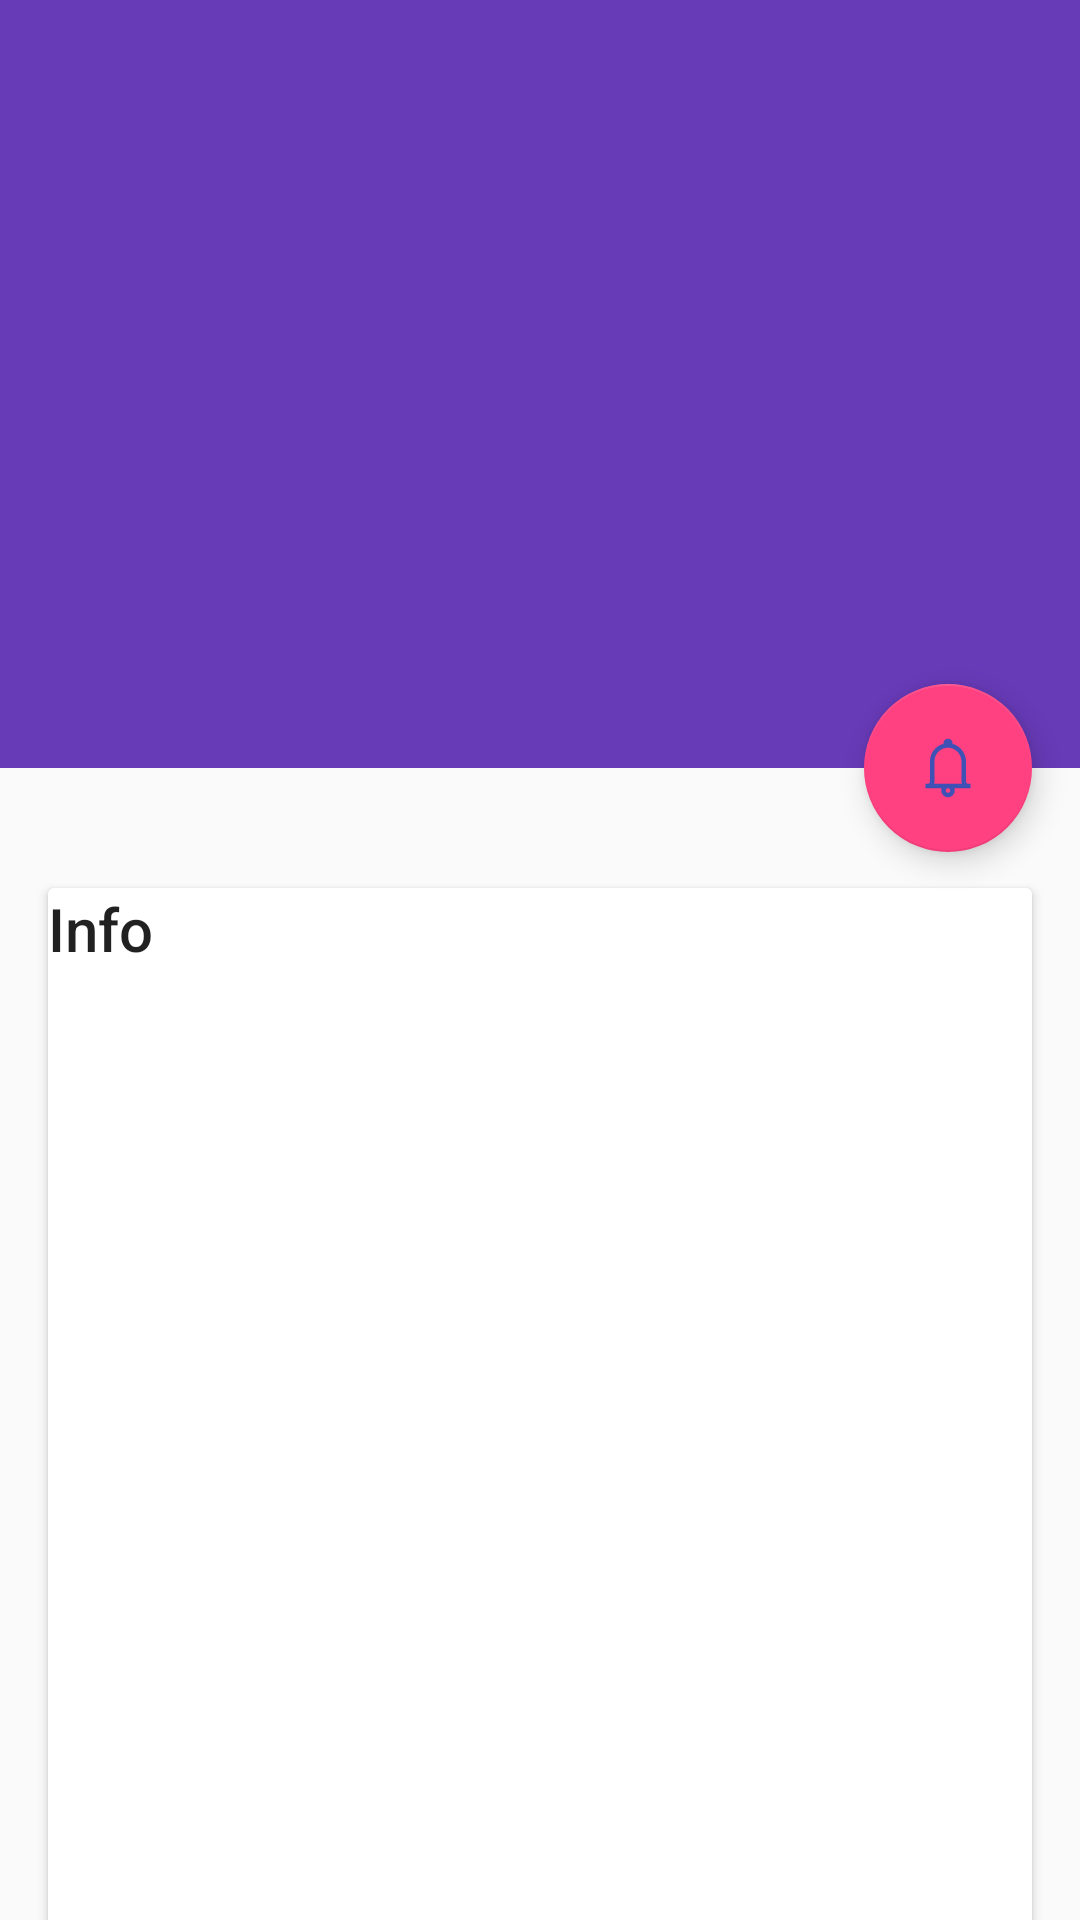

This screen was rendered from an Android layout file. Write that file and the resources it references.
<!-- AndroidManifest.xml: application theme Theme.DesignDemo -->
<!-- res/layout/activity_detail.xml -->
<?xml version="1.0" encoding="utf-8"?>
<android.support.design.widget.CoordinatorLayout xmlns:android="http://schemas.android.com/apk/res/android"
    xmlns:app="http://schemas.android.com/apk/res-auto"
    android:id="@+id/main_content"
    android:layout_width="match_parent"
    android:layout_height="match_parent"
    android:fitsSystemWindows="true">

    <android.support.design.widget.AppBarLayout
        android:id="@+id/appbar"
        android:layout_width="match_parent"
        android:layout_height="256dp"
        android:fitsSystemWindows="true"
        android:theme="@style/ThemeOverlay.AppCompat.Dark.ActionBar">

        <android.support.design.widget.CollapsingToolbarLayout
            android:id="@+id/collapsing_toolbar"
            android:layout_width="match_parent"
            android:layout_height="match_parent"
            android:fitsSystemWindows="true"
            app:contentScrim="?attr/colorPrimary"
            app:expandedTitleMarginEnd="64dp"
            app:expandedTitleMarginStart="48dp"
            app:layout_scrollFlags="scroll|exitUntilCollapsed">

            <ImageView
                android:id="@+id/backdrop"
                android:layout_width="match_parent"
                android:layout_height="match_parent"
                android:fitsSystemWindows="true"
                android:scaleType="centerCrop"
                app:layout_collapseMode="parallax" />

            <android.support.v7.widget.Toolbar
                android:id="@+id/toolbar"
                android:layout_width="match_parent"
                android:layout_height="?attr/actionBarSize"
                app:layout_collapseMode="pin"
                app:popupTheme="@style/ThemeOverlay.AppCompat.Light" />

        </android.support.design.widget.CollapsingToolbarLayout>

    </android.support.design.widget.AppBarLayout>

    <android.support.v4.widget.NestedScrollView
        android:layout_width="match_parent"
        android:layout_height="match_parent"
        app:layout_behavior="@string/appbar_scrolling_view_behavior">

        <LinearLayout
            android:layout_width="match_parent"
            android:layout_height="match_parent"
            android:orientation="vertical"
            android:paddingTop="24dp">

            <android.support.v7.widget.CardView
                android:layout_width="match_parent"
                android:layout_height="wrap_content"
                android:layout_margin="16dp">

                <LinearLayout
                    style="@style/Widget.CardContent"
                    android:layout_width="match_parent"
                    android:layout_height="wrap_content">

                    <TextView
                        android:layout_width="match_parent"
                        android:layout_height="wrap_content"
                        android:text="Info"
                        android:textAppearance="@style/TextAppearance.AppCompat.Title" />

                    <TextView
                        android:layout_width="match_parent"
                        android:layout_height="wrap_content"
                        android:text="@string/cheese_ipsum" />

                </LinearLayout>

            </android.support.v7.widget.CardView>

            <android.support.v7.widget.CardView
                android:layout_width="match_parent"
                android:layout_height="wrap_content"
                android:layout_marginBottom="16dp"
                android:layout_marginLeft="16dp"
                android:layout_marginRight="16dp">

                <LinearLayout
                    style="@style/Widget.CardContent"
                    android:layout_width="match_parent"
                    android:layout_height="wrap_content">

                    <TextView
                        android:layout_width="match_parent"
                        android:layout_height="wrap_content"
                        android:text="Friends"
                        android:textAppearance="@style/TextAppearance.AppCompat.Title" />

                    <TextView
                        android:layout_width="match_parent"
                        android:layout_height="wrap_content"
                        android:text="@string/cheese_ipsum" />

                </LinearLayout>

            </android.support.v7.widget.CardView>

            <android.support.v7.widget.CardView
                android:layout_width="match_parent"
                android:layout_height="wrap_content"
                android:layout_marginBottom="16dp"
                android:layout_marginLeft="16dp"
                android:layout_marginRight="16dp">

                <LinearLayout
                    style="@style/Widget.CardContent"
                    android:layout_width="match_parent"
                    android:layout_height="wrap_content">

                    <TextView
                        android:layout_width="match_parent"
                        android:layout_height="wrap_content"
                        android:text="Related"
                        android:textAppearance="@style/TextAppearance.AppCompat.Title" />

                    <TextView
                        android:layout_width="match_parent"
                        android:layout_height="wrap_content"
                        android:text="@string/cheese_ipsum" />

                </LinearLayout>

            </android.support.v7.widget.CardView>

        </LinearLayout>

    </android.support.v4.widget.NestedScrollView>

    <android.support.design.widget.FloatingActionButton
        android:layout_width="wrap_content"
        android:layout_height="wrap_content"
        android:layout_margin="16dp"
        android:clickable="true"
        android:src="@mipmap/ic_notifications_on"
        app:layout_anchor="@id/appbar"
        app:layout_anchorGravity="bottom|right|end" />
</android.support.design.widget.CoordinatorLayout>
<!-- resources referenced by this layout -->
<resources>
  <!-- mipmap ic_notifications_on: png bitmap (mipmap-hdpi, 1139 bytes) -->
  <string name="cheese_ipsum">Jarlsberg lancashire edam. Dolcelatte hard cheese brie st. agur blue
      cheese caerphilly bavarian bergkase cheese and biscuits mascarpone. Cheeseburger swiss bavarian
      bergkase cream cheese fromage frais cheesy feet port-salut airedale. St. agur blue cheese rubber
      cheese caerphilly cheddar cheesecake cream cheese manchego lancashire. Roquefort squirty cheese
      the big cheese.</string>
  <style name="Theme.DesignDemo" parent="Base.Theme.DesignDemo">
      </style>
  <style name="Base.Theme.DesignDemo" parent="Theme.AppCompat.DayNight.NoActionBar">
          <item name="colorPrimary">#673AB7</item>
          <item name="colorPrimaryDark">#512DA8</item>
          <item name="colorAccent">#FF4081</item>
      </style>
</resources>
